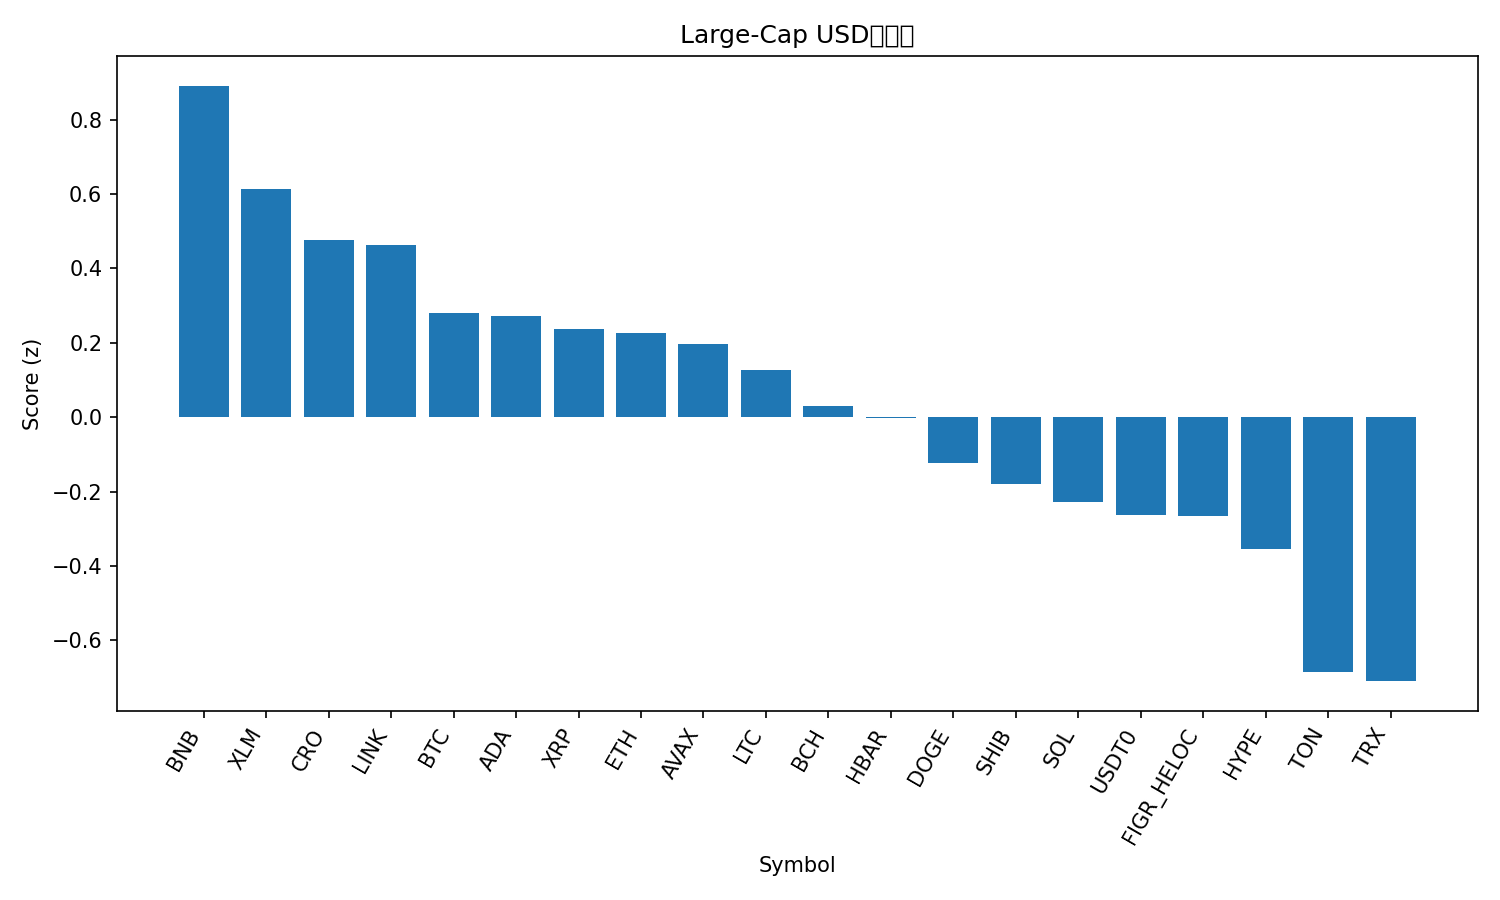

Values plotted in this chart, from the file beside it:
rank, name, symbol, price, pct_1h, pct_24h, pct_7d, pct_1h_vs_btc, pct_24h_vs_btc, pct_7d_vs_btc, market_cap_rank, market_cap, volume_usd, score
1, BNB, BNB, 1008, 0.4061, 4.117, -1.018, 0.4108, 1.675, -0.5299, 5, 140446612974, 1691078476, 0.8912
2, Stellar, XLM, 0.3682, -0.2074, 3.654, 2.816, -0.2027, 1.211, 3.304, 20, 11764788799, 159516363, 0.6133
3, Cronos, CRO, 0.1917, 0.3347, 3.805, -4.24, 0.3395, 1.362, -3.752, 34, 6689773952, 51605469, 0.4756
4, Chainlink, LINK, 21.3, -0.1322, 3.446, 0.8974, -0.1275, 1.003, 1.386, 14, 14462885373, 523059254, 0.462
5, Bitcoin, BTC, 112152, -0.004741, 2.443, -0.4882, 0.0, 0.0, 0.0, 1, 2236423068780, 43895494643, 0.2798
6, Cardano, ADA, 0.7978, -0.06416, 3.827, -2.87, -0.05942, 1.385, -2.381, 11, 29197631449, 1132241806, 0.272
7, XRP, XRP, 2.86, -0.3864, 3.022, 1.704, -0.3817, 0.5787, 2.192, 4, 171404010023, 3837684395, 0.2362
8, Ethereum, ETH, 4125, -0.1404, 3.241, -1.733, -0.1356, 0.7982, -1.245, 2, 498518320965, 27874932757, 0.2275
9, Avalanche, AVAX, 29.72, -0.4047, 5.208, -3.959, -0.3999, 2.765, -3.47, 19, 12565831847, 1137379661, 0.196
10, Litecoin, LTC, 106, -0.2707, 2.473, 0.8429, -0.2659, 0.03005, 1.331, 27, 8101131088, 366379670, 0.1281
11, Bitcoin Cash, BCH, 552.5, -0.02793, 2.669, -3.047, -0.02319, 0.2261, -2.558, 22, 11020126788, 259999401, 0.03009
12, Hedera, HBAR, 0.2145, -0.2672, 2.706, -1.227, -0.2625, 0.2632, -0.7384, 25, 9106456713, 137159155, -0.0007129
13, Dogecoin, DOGE, 0.2316, -0.191, 2.344, -2.482, -0.1862, -0.09935, -1.993, 9, 35038003727, 1757599839, -0.1237
14, Shiba Inu, SHIB, 1.187e-05, -0.2371, 1.797, -1.284, -0.2324, -0.646, -0.7956, 31, 6996236648, 142224012, -0.1804
15, Solana, SOL, 207.9, -0.2557, 3.581, -6.223, -0.251, 1.138, -5.735, 6, 113072760182, 5255476042, -0.2273
16, USDT0, USDT0, 1.0, 0.004748, -0.01347, -0.001269, 0.009488, -2.456, 0.4869, 30, 7670908829, 360124448, -0.2633
17, Figure Heloc, FIGR_HELOC, 1.0, 0.0, 0.0, 0.0, 0.004741, -2.443, 0.4882, 18, 12729277815, 2600, -0.265
18, Hyperliquid, HYPE, 47.0, -1.542, 7.304, -4.682, -1.537, 4.861, -4.194, 17, 12761705670, 596522278, -0.3546
19, Toncoin, TON, 2.69, -0.2311, 0.6846, -4.307, -0.2264, -1.758, -3.819, 33, 6848507645, 90448444, -0.6862
20, TRON, TRX, 0.3326, -0.1899, -1.002, -0.7635, -0.1852, -3.445, -0.2753, 10, 31496085405, 417250063, -0.7094
21, Sui, SUI, 3.25, -1.688, 4.074, -3.296, -1.683, 1.631, -2.808, 21, 11630380097, 797482792, -1.063
